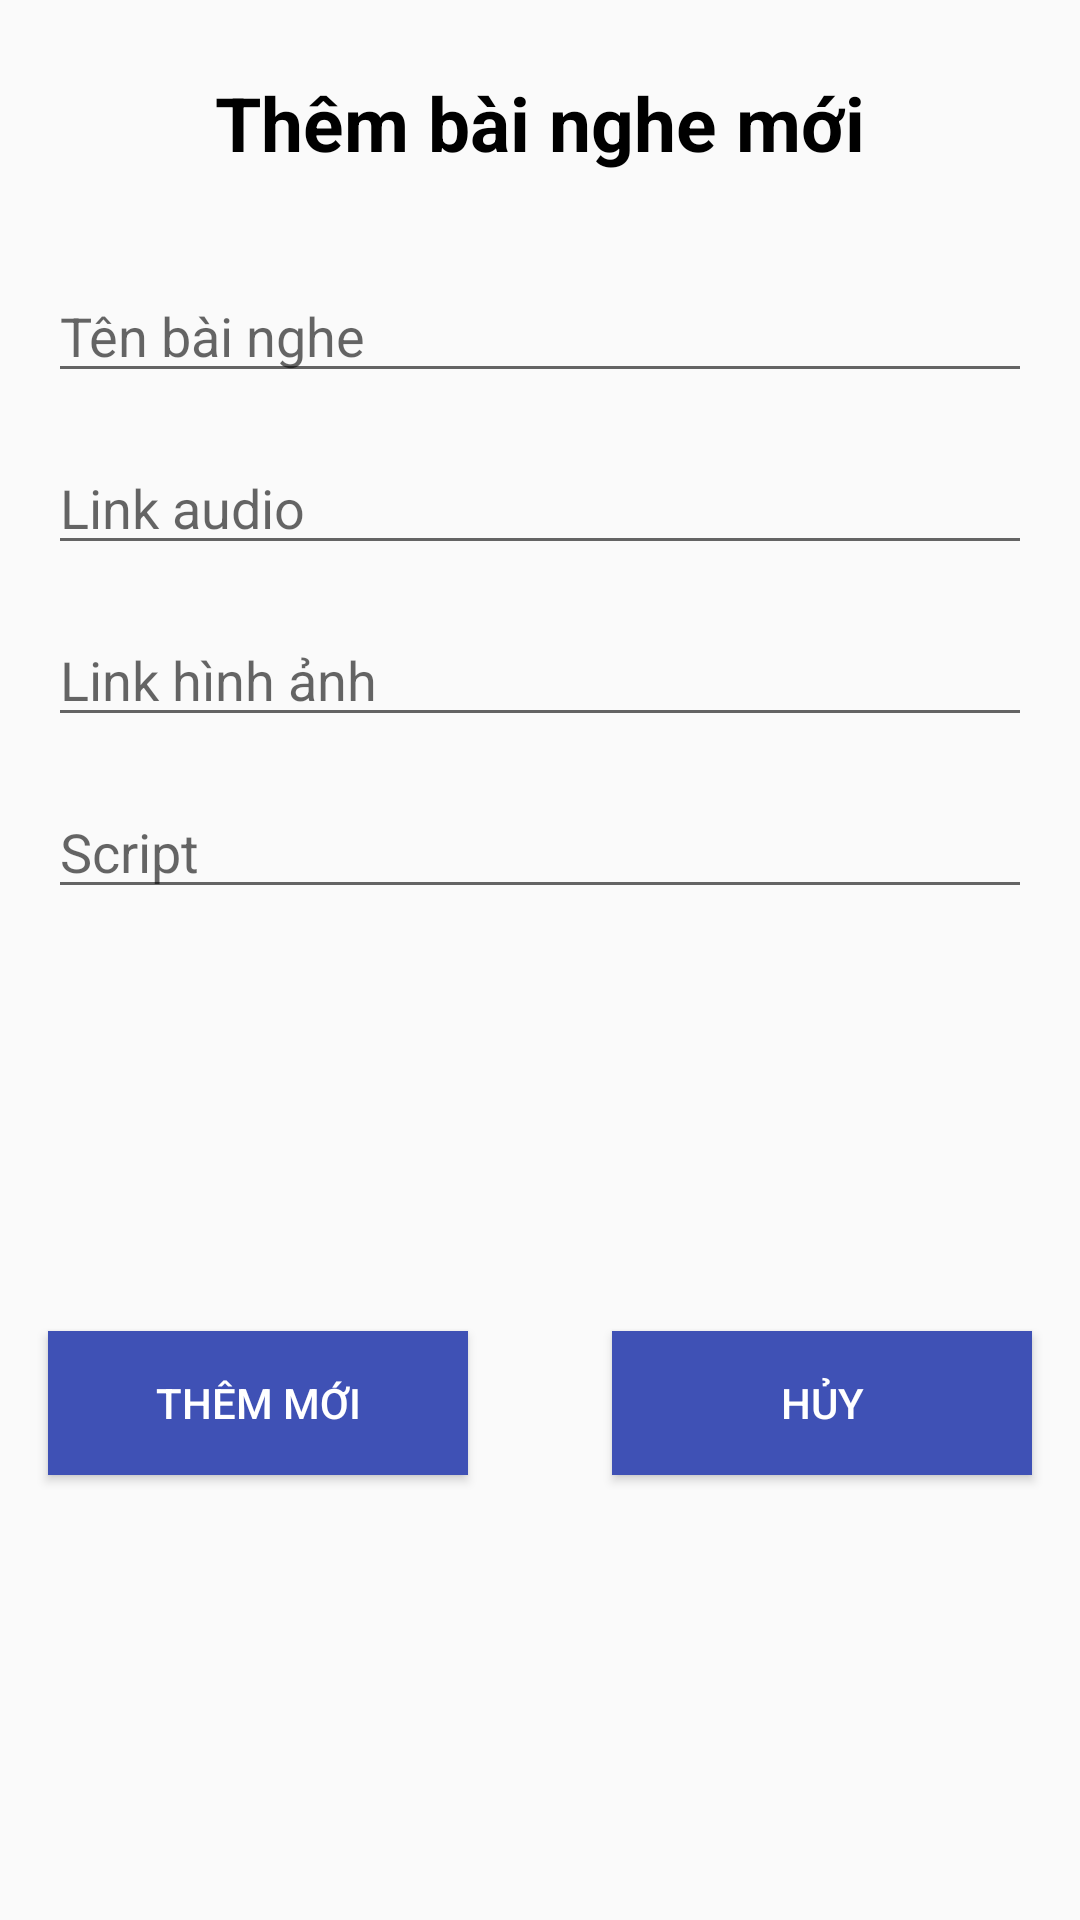

The Android layout XML behind this screen, and the referenced resources:
<!-- AndroidManifest.xml: application theme Theme.Onetwofour -->
<!-- res/layout/dialog_thembainghe.xml -->
<?xml version="1.0" encoding="utf-8"?>
<androidx.constraintlayout.widget.ConstraintLayout
    xmlns:android="http://schemas.android.com/apk/res/android"
    xmlns:app="http://schemas.android.com/apk/res-auto"
    xmlns:tools="http://schemas.android.com/tools"
    android:layout_width="350dp"
    android:layout_height="wrap_content"
    android:layout_gravity="center">

    <Button
        android:id="@+id/btn_dev_thembainghe_ok"
        android:layout_width="0dp"
        android:layout_height="wrap_content"
        android:layout_marginTop="24dp"
        android:layout_marginEnd="24dp"
        android:layout_marginBottom="32dp"
        android:background="#3F51B5"
        android:text="Thêm mới"
        android:textColor="#fff"
        app:layout_constraintBottom_toBottomOf="parent"
        app:layout_constraintEnd_toStartOf="@+id/btn_dev_thembainghe_huy"
        app:layout_constraintStart_toStartOf="@+id/edt_dev_bainghemoi_script"
        app:layout_constraintTop_toBottomOf="@+id/edt_dev_bainghemoi_script" />

    <Button
        android:id="@+id/btn_dev_thembainghe_huy"
        android:layout_width="0dp"
        android:layout_height="wrap_content"
        android:layout_marginStart="24dp"
        android:layout_marginTop="24dp"
        android:layout_marginBottom="32dp"
        android:background="#3F51B5"
        android:text="hủy"
        android:textColor="#fff"
        app:layout_constraintBottom_toBottomOf="parent"
        app:layout_constraintEnd_toEndOf="@+id/edt_dev_bainghemoi_script"
        app:layout_constraintStart_toEndOf="@+id/btn_dev_thembainghe_ok"
        app:layout_constraintTop_toBottomOf="@+id/edt_dev_bainghemoi_script" />

    <EditText
        android:id="@+id/edt_dev_bainghemoi_ten"
        android:layout_width="0dp"
        android:layout_height="wrap_content"
        android:layout_marginStart="16dp"
        android:layout_marginTop="32dp"
        android:layout_marginEnd="16dp"
        android:hint="Tên bài nghe"
        android:inputType="text"
        app:layout_constraintEnd_toEndOf="parent"
        app:layout_constraintHorizontal_bias="0.0"
        app:layout_constraintStart_toStartOf="parent"
        app:layout_constraintTop_toBottomOf="@+id/textView13" />

    <EditText
        android:id="@+id/edt_dev_bainghemoi_linkaudio"
        android:layout_width="0dp"
        android:layout_height="wrap_content"
        android:layout_marginStart="16dp"
        android:layout_marginTop="16dp"
        android:layout_marginEnd="16dp"
        android:hint="Link audio"
        android:inputType="text"
        app:layout_constraintEnd_toEndOf="parent"
        app:layout_constraintHorizontal_bias="0.0"
        app:layout_constraintStart_toStartOf="parent"
        app:layout_constraintTop_toBottomOf="@+id/edt_dev_bainghemoi_ten" />

    <EditText
        android:id="@+id/edt_dev_bainghemoi_hinh"
        android:layout_width="0dp"
        android:layout_height="wrap_content"
        android:layout_marginStart="16dp"
        android:layout_marginTop="16dp"
        android:layout_marginEnd="16dp"
        android:hint="Link hình ảnh"
        android:inputType="text"
        app:layout_constraintEnd_toEndOf="parent"
        app:layout_constraintHorizontal_bias="0.0"
        app:layout_constraintStart_toStartOf="parent"
        app:layout_constraintTop_toBottomOf="@+id/edt_dev_bainghemoi_linkaudio" />

    <EditText
        android:id="@+id/edt_dev_bainghemoi_script"
        android:layout_width="0dp"
        android:layout_height="wrap_content"
        android:layout_marginStart="16dp"
        android:layout_marginTop="16dp"
        android:layout_marginEnd="16dp"
        android:hint="Script"
        android:inputType="text"
        app:layout_constraintEnd_toEndOf="parent"
        app:layout_constraintHorizontal_bias="0.0"
        app:layout_constraintStart_toStartOf="parent"
        app:layout_constraintTop_toBottomOf="@+id/edt_dev_bainghemoi_hinh" />

    <TextView
        android:id="@+id/textView13"
        android:layout_width="wrap_content"
        android:layout_height="wrap_content"
        android:layout_marginTop="24dp"
        android:text="Thêm bài nghe mới"
        android:textColor="#000"
        android:textSize="25dp"
        android:textStyle="bold"
        app:layout_constraintEnd_toEndOf="parent"
        app:layout_constraintHorizontal_bias="0.5"
        app:layout_constraintStart_toStartOf="parent"
        app:layout_constraintTop_toTopOf="parent" />
</androidx.constraintlayout.widget.ConstraintLayout>
<!-- resources referenced by this layout -->
<resources>
  <style name="Theme.Onetwofour" parent="Theme.AppCompat.DayNight.NoActionBar">
          
          <item name="colorPrimary">@color/purple_500</item>
          <item name="colorPrimaryVariant">@color/purple_700</item>
          <item name="colorOnPrimary">@color/white</item>
          
          <item name="colorSecondary">@color/teal_200</item>
          <item name="colorSecondaryVariant">@color/teal_700</item>
          <item name="colorOnSecondary">@color/black</item>
          
          <item name="android:statusBarColor" tools:targetApi="l">?attr/colorPrimaryVariant</item>
          
      </style>
  <!-- not gathered from this repository: default colours our renderer supplied (Android Studio template values) -->
  <color name="purple_500">#FF6200EE</color>
  <color name="purple_700">#FF3700B3</color>
  <color name="teal_200">#FF03DAC5</color>
  <color name="teal_700">#FF018786</color>
  <color name="black">#FF000000</color>
  <color name="white">#FFFFFFFF</color>
</resources>
